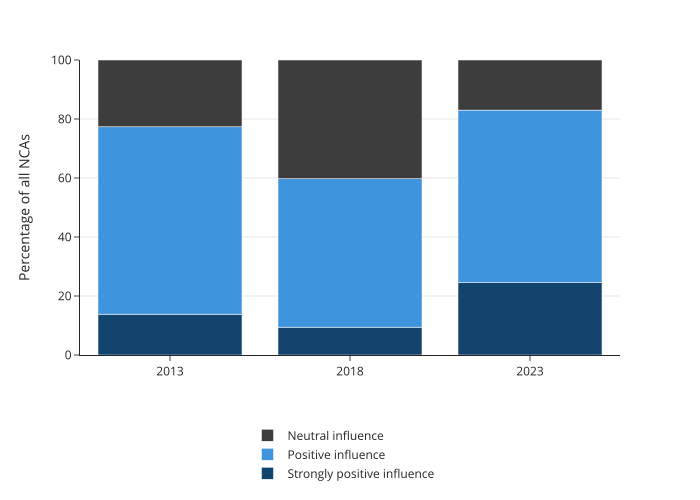

Data behind this chart, as committed beside it:
year, influence, percentage
2013, Strongly positive influence, 13.84
2018, Strongly positive influence, 9.434
2023, Strongly positive influence, 24.53
2013, Positive influence, 63.52
2018, Positive influence, 50.31
2023, Positive influence, 58.49
2013, Neutral influence, 22.64
2018, Neutral influence, 40.25
2023, Neutral influence, 16.98
